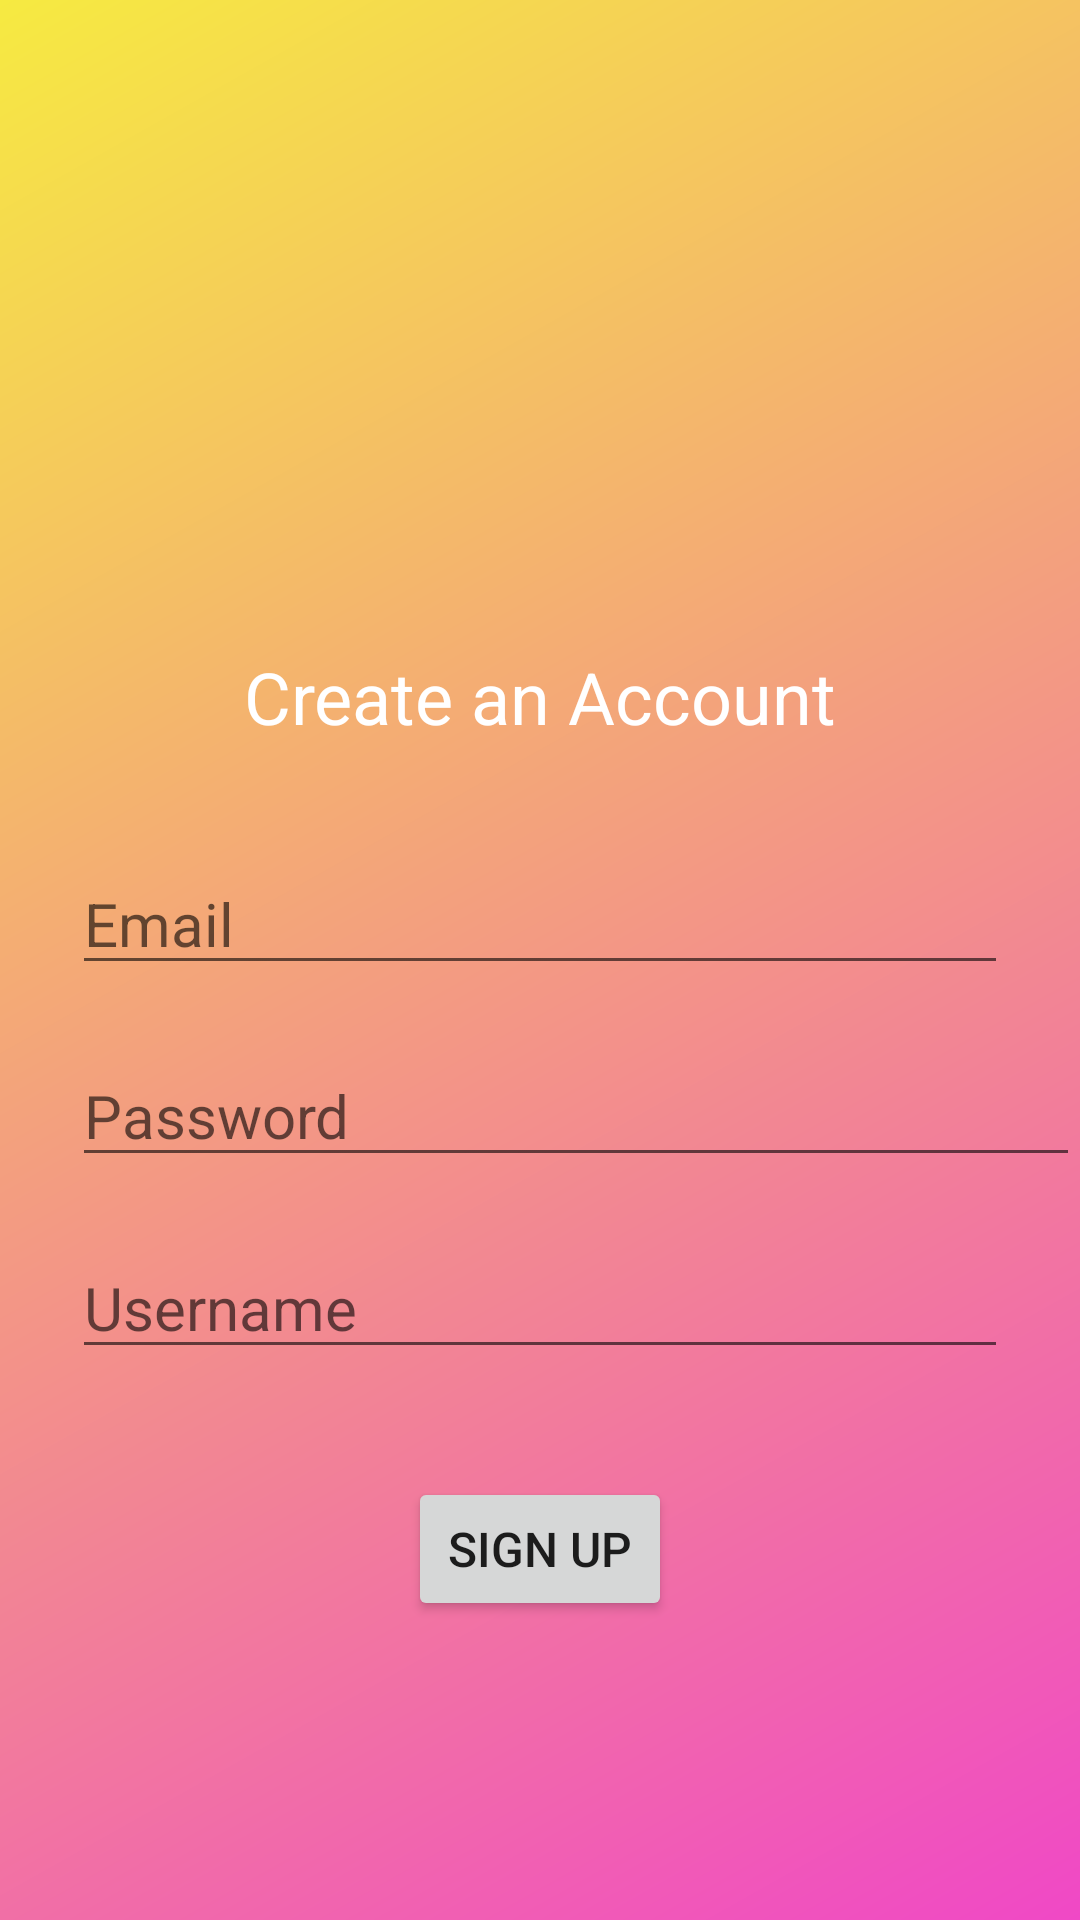

Here is an Android app screen rendered from its layout file. Give the layout XML and the strings, colors and styles it references.
<!-- AndroidManifest.xml: application theme Theme.WriteAway -->
<!-- res/layout/activity_sign_up.xml -->
<?xml version="1.0" encoding="utf-8"?>
<androidx.constraintlayout.widget.ConstraintLayout xmlns:android="http://schemas.android.com/apk/res/android"
    xmlns:app="http://schemas.android.com/apk/res-auto"
    xmlns:tools="http://schemas.android.com/tools"
    android:layout_width="match_parent"
    android:layout_height="match_parent"
    android:background="@drawable/add_journal"
    tools:context=".SignUpActivity">

    <EditText
        android:layout_width="match_parent"
        android:layout_height="wrap_content"
        android:id="@+id/password_create"
        android:textSize="20dp"
        android:layout_marginLeft="24dp"
        android:layout_marginTop="20dp"
        android:hint="Password"
        android:inputType="textPassword"
        android:maxLines="1"
        app:layout_constraintEnd_toEndOf="parent"
        app:layout_constraintStart_toStartOf="parent"
        app:layout_constraintTop_toBottomOf="@+id/email_create"
        />
    
    <Button
        android:layout_width="wrap_content"
        android:layout_height="wrap_content"
        android:id="@+id/acc_signUp_btn"
        android:text="Sign Up"
        android:textSize="16sp"
        android:layout_marginTop="36dp"
        app:layout_constraintEnd_toEndOf="parent"
        app:layout_constraintStart_toStartOf="parent"
        app:layout_constraintTop_toBottomOf="@+id/username_create_ET"
        />
    
    <EditText
        android:layout_width="match_parent"
        android:layout_height="wrap_content"
        android:id="@+id/username_create_ET"
        android:layout_marginLeft="24dp"
        android:textSize="20dp"
        android:layout_marginTop="20dp"
        android:layout_marginRight="24dp"
        android:hint="Username"
        app:layout_constraintEnd_toEndOf="parent"
        app:layout_constraintStart_toStartOf="parent"
        app:layout_constraintTop_toBottomOf="@+id/password_create"
        />
    
    <TextView
        android:layout_width="wrap_content"
        android:layout_height="wrap_content"
        android:id="@+id/textWelcome2"
        android:layout_marginTop="216dp"
        android:textSize="24sp"
        android:text="Create an Account"
        android:textColor="@color/white"
        app:layout_constraintLeft_toLeftOf="parent"
        app:layout_constraintRight_toRightOf="parent"
        app:layout_constraintTop_toTopOf="parent"
        />
    
    <AutoCompleteTextView
        android:layout_width="match_parent"
        android:layout_height="wrap_content"
        android:id="@+id/email_create"
        android:textSize="20dp"
        android:layout_marginLeft="24dp"
        android:layout_marginTop="36dp"
        android:layout_marginRight="24dp"
        android:hint="Email"
        app:layout_constraintEnd_toEndOf="parent"
        app:layout_constraintStart_toStartOf="parent"
        app:layout_constraintTop_toBottomOf="@id/textWelcome2"
        />

</androidx.constraintlayout.widget.ConstraintLayout>
<!-- resources referenced by this layout -->
<resources>
  <!-- drawable add_journal (drawable) -->
  <?xml version="1.0" encoding="utf-8"?>
  <shape
      android:shape="rectangle"
      xmlns:android="http://schemas.android.com/apk/res/android">
  
      <gradient
          android:startColor="#F048C6"
          android:endColor="#F6EA41"
          android:angle="135"
          android:type="linear"/>
  
  
  </shape>
  <style name="Theme.WriteAway" parent="Theme.MaterialComponents.DayNight.DarkActionBar">
          
          <item name="colorPrimary">@color/purple_500</item>
          <item name="colorPrimaryVariant">@color/purple_700</item>
          <item name="colorOnPrimary">@color/white</item>
          
          <item name="colorSecondary">@color/teal_200</item>
          <item name="colorSecondaryVariant">@color/teal_700</item>
          <item name="colorOnSecondary">@color/black</item>
          
          <item name="android:statusBarColor">?attr/colorPrimaryVariant</item>
          
      </style>
  <!-- not gathered from this repository: default colours our renderer supplied (Android Studio template values) -->
  <color name="purple_500">#FF6200EE</color>
  <color name="purple_700">#FF3700B3</color>
  <color name="teal_200">#FF03DAC5</color>
  <color name="teal_700">#FF018786</color>
  <color name="black">#FF000000</color>
  <color name="white">#FFFFFFFF</color>
</resources>
